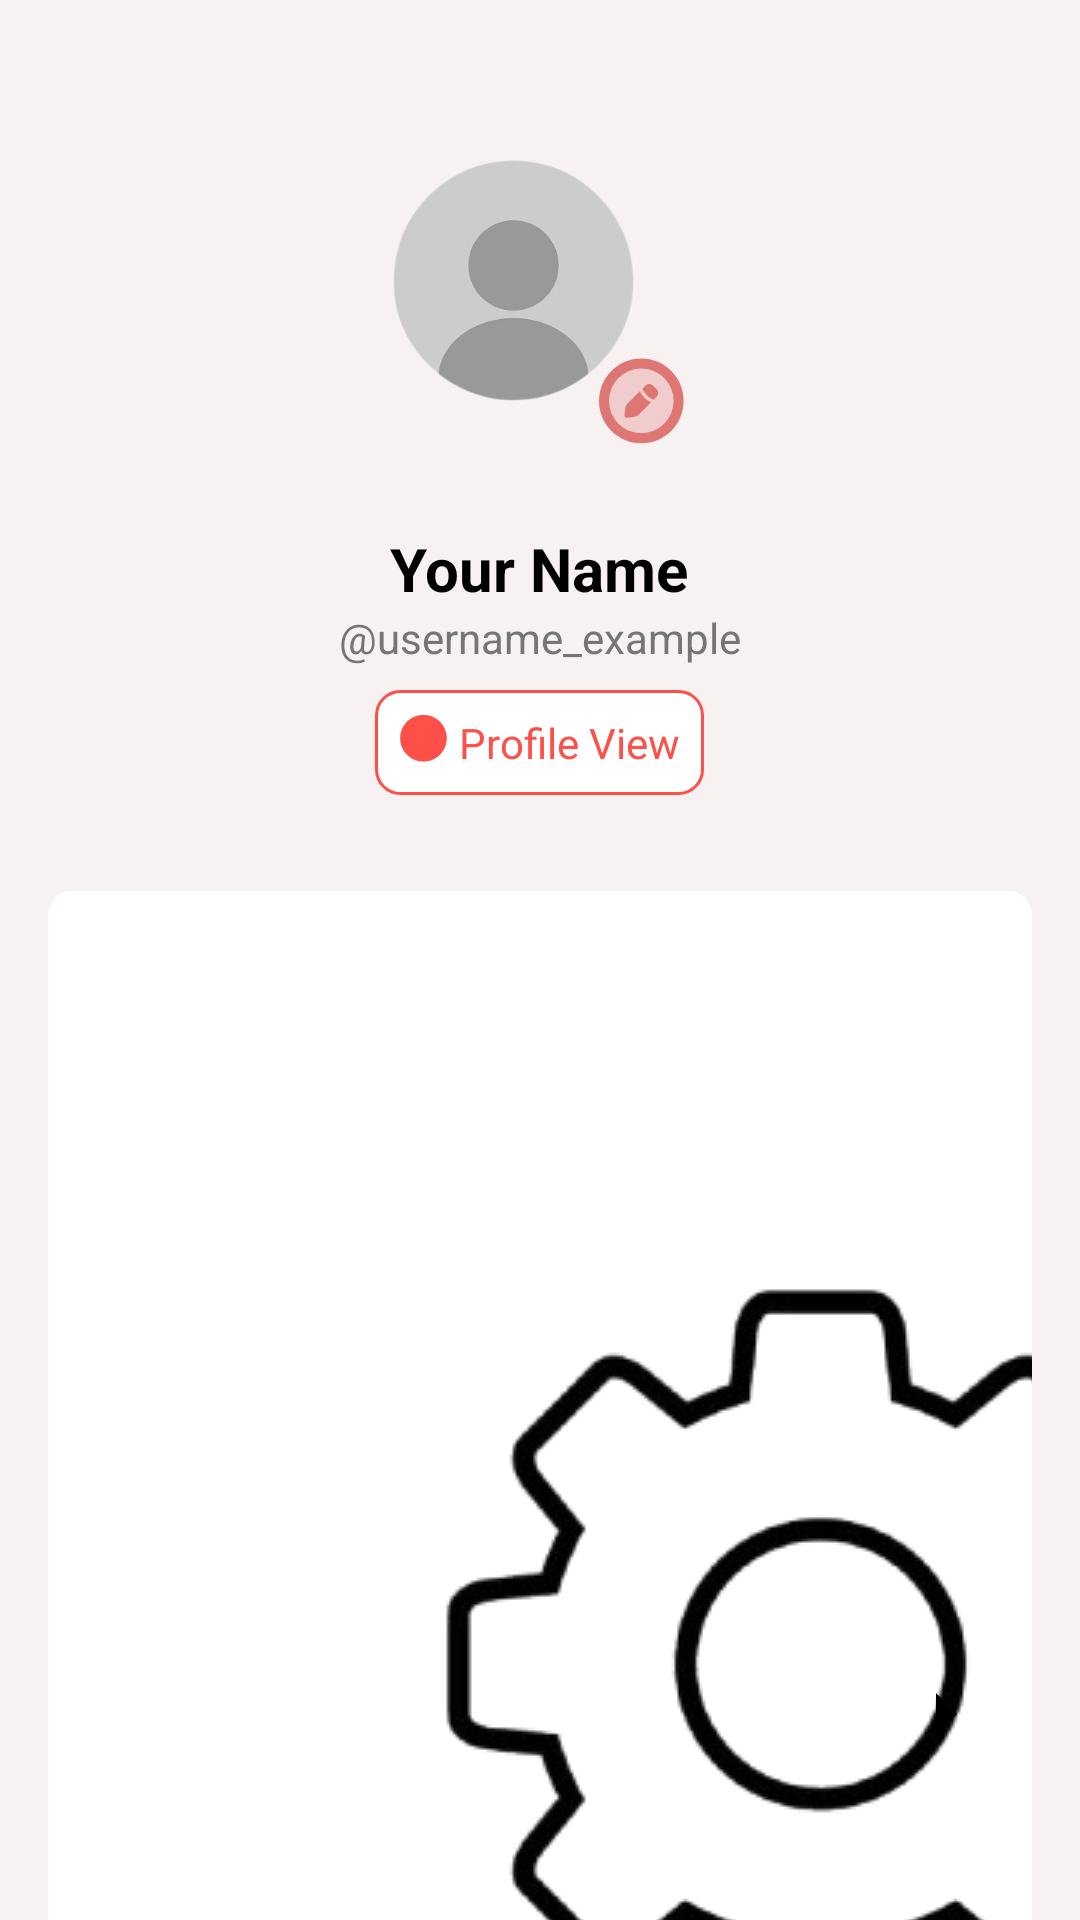

This screen was rendered from an Android layout file. Write that file and the resources it references.
<!-- AndroidManifest.xml: application theme Theme.AnnotateX_Mobile -->
<!-- res/layout/fragment_profile.xml -->
<?xml version="1.0" encoding="utf-8"?>
<androidx.constraintlayout.widget.ConstraintLayout
    xmlns:android="http://schemas.android.com/apk/res/android"
    xmlns:app="http://schemas.android.com/apk/res-auto"
    android:layout_width="match_parent"
    android:layout_height="match_parent"
    android:background="#F7F1F1">

    
    <com.google.android.material.card.MaterialCardView
        android:id="@+id/profileHeader"
        android:layout_width="match_parent"
        android:layout_height="wrap_content"
        android:layout_marginHorizontal="16dp"
        android:layout_marginTop="16dp"
        app:cardCornerRadius="0dp"
        app:cardElevation="0dp"
        app:strokeWidth="0dp"
        app:cardBackgroundColor="@android:color/transparent"
        android:background="@android:color/transparent"
        app:layout_constraintTop_toTopOf="parent">

        <androidx.constraintlayout.widget.ConstraintLayout
            android:layout_width="match_parent"
            android:layout_height="wrap_content"
            android:padding="16dp"
            android:background="@android:color/transparent">

            
            <FrameLayout
                android:id="@+id/profileImageContainer"
                android:layout_width="120dp"
                android:layout_height="120dp"
                android:layout_marginTop="8dp"
                app:layout_constraintTop_toTopOf="parent"
                app:layout_constraintStart_toStartOf="parent"
                app:layout_constraintEnd_toEndOf="parent">

                

                
                <com.google.android.material.imageview.ShapeableImageView
                    android:id="@+id/profileImageView"
                    android:layout_width="102dp"
                    android:layout_height="107dp"
                    android:scaleType="centerCrop"
                    android:src="@drawable/ic_default_profile"
                    app:shapeAppearanceOverlay="@style/CircularImageView" />

                <ImageView
                    android:id="@+id/editProfileImageIcon"
                    android:layout_width="45dp"
                    android:layout_height="45dp"
                    android:padding="8dp"
                    android:src="@drawable/ic_edit"
                    android:layout_gravity="end|bottom"
                    android:layout_margin="4dp"/>
            </FrameLayout>

            
            <LinearLayout
                android:layout_width="match_parent"
                android:layout_height="wrap_content"
                android:orientation="vertical"
                android:gravity="center"
                android:layout_marginTop="16dp"
                app:layout_constraintTop_toBottomOf="@id/profileImageContainer">

                <TextView
                    android:id="@+id/nameTextView"
                    android:layout_width="wrap_content"
                    android:layout_height="wrap_content"
                    android:text="@string/default_name"
                    android:textSize="20sp"
                    android:textStyle="bold"
                    android:textColor="@color/black"/>

                <TextView
                    android:id="@+id/usernameTextView"
                    android:layout_width="wrap_content"
                    android:layout_height="wrap_content"
                    android:text="@string/default_username"
                    android:textSize="14sp"
                    android:textColor="@color/gray"/>

                
                <LinearLayout
                    android:id="@+id/profileViewButton"
                    android:layout_width="wrap_content"
                    android:layout_height="wrap_content"
                    android:orientation="horizontal"
                    android:layout_marginTop="8dp"
                    android:background="@drawable/rounded_outline_button_background"
                    android:padding="8dp">

                    <ImageView
                        android:layout_width="16dp"
                        android:layout_height="16dp"
                        android:src="@drawable/ic_edit"
                        app:tint="#FF4F49"/>

                    <TextView
                        android:layout_width="wrap_content"
                        android:layout_height="wrap_content"
                        android:text="Profile View"
                        android:textColor="#FF4F49"
                        android:textSize="14sp"
                        android:layout_marginStart="4dp"/>
                </LinearLayout>
            </LinearLayout>

        </androidx.constraintlayout.widget.ConstraintLayout>
    </com.google.android.material.card.MaterialCardView>

    
    <LinearLayout
        android:id="@+id/optionsContainer"
        android:layout_width="match_parent"
        android:layout_height="wrap_content"
        android:orientation="vertical"
        android:layout_marginTop="16dp"
        android:layout_marginHorizontal="16dp"
        app:layout_constraintTop_toBottomOf="@id/profileHeader">

        
        <TextView
            android:id="@+id/settingsOption"
            android:layout_width="match_parent"
            android:layout_height="wrap_content"
            android:padding="16dp"
            android:text="@string/settings"
            android:textSize="16sp"
            android:drawablePadding="16dp"
            android:background="@drawable/option_background"
            android:gravity="center_vertical"
            app:drawableEndCompat="@drawable/ic_right_arrow"
            app:drawableStartCompat="@drawable/ic_settings" />

        
        <TextView
            android:id="@+id/helpOption"
            android:layout_width="match_parent"
            android:layout_height="wrap_content"
            android:padding="16dp"
            android:text="@string/help_center"
            android:textSize="16sp"
            android:drawablePadding="16dp"
            android:background="@color/white"
            android:gravity="center_vertical"
            app:drawableEndCompat="@drawable/ic_right_arrow"
            app:drawableStartCompat="@drawable/ic_help" />

        
        <LinearLayout
            android:id="@+id/languageOption"
            android:layout_width="match_parent"
            android:layout_height="wrap_content"
            android:orientation="horizontal"
            android:padding="16dp"
            android:background="@drawable/option_background"
            android:gravity="center_vertical">

            <ImageView
                android:layout_width="24dp"
                android:layout_height="24dp"
                android:src="@drawable/ic_language"/>

            <TextView
                android:layout_width="0dp"
                android:layout_height="wrap_content"
                android:layout_weight="1"
                android:layout_marginStart="16dp"
                android:text="@string/language"
                android:textSize="16sp"/>

            <TextView
                android:id="@+id/currentLanguageText"
                android:layout_width="wrap_content"
                android:layout_height="wrap_content"
                android:layout_marginEnd="8dp"
                android:textSize="14sp"
                android:textColor="@color/gray"
                android:text="English"/>

            <ImageView
                android:layout_width="24dp"
                android:layout_height="24dp"
                android:src="@drawable/ic_right_arrow"/>
        </LinearLayout>

        
        <TextView
            android:id="@+id/logoutOption"
            android:layout_width="match_parent"
            android:layout_height="wrap_content"
            android:layout_marginTop="32dp"
            android:padding="16dp"
            android:text="@string/logout"
            android:textSize="16sp"
            android:textColor="@color/red"
            android:drawableStart="@drawable/ic_logout"
            android:drawablePadding="16dp"
            android:background="@drawable/option_background"
            android:gravity="center_vertical"/>

    </LinearLayout>

</androidx.constraintlayout.widget.ConstraintLayout>
<!-- resources referenced by this layout -->
<resources>
  <color name="black">#FF000000</color>
  <color name="gray">#757575</color>
  <color name="red">#FF0000</color>
  <color name="white">#FFFFFFFF</color>
  <!-- drawable ic_language (drawable) -->
  <?xml version="1.0" encoding="utf-8"?>
  <vector xmlns:android="http://schemas.android.com/apk/res/android"
      android:width="24dp"
      android:height="24dp"
      android:viewportWidth="24"
      android:viewportHeight="24">
      <path
          android:fillColor="#FF000000"
          android:pathData="M11.99,2C6.47,2 2,6.48 2,12s4.47,10 9.99,10C17.52,22 22,17.52 22,12S17.52,2 11.99,2zM18.92,8h-2.95c-0.32,-1.25 -0.78,-2.45 -1.38,-3.56 1.84,0.63 3.37,1.91 4.33,3.56zM12,4.04c0.83,1.2 1.48,2.53 1.91,3.96h-3.82c0.43,-1.43 1.08,-2.76 1.91,-3.96zM4.26,14C4.1,13.36 4,12.69 4,12s0.1,-1.36 0.26,-2h3.38c-0.08,0.66 -0.14,1.32 -0.14,2 0,0.68 0.06,1.34 0.14,2L4.26,14zM5.08,16h2.95c0.32,1.25 0.78,2.45 1.38,3.56 -1.84,-0.63 -3.37,-1.9 -4.33,-3.56zM8.03,8L5.08,8c0.96,-1.66 2.49,-2.93 4.33,-3.56C8.81,5.55 8.35,6.75 8.03,8zM12,19.96c-0.83,-1.2 -1.48,-2.53 -1.91,-3.96h3.82c-0.43,1.43 -1.08,2.76 -1.91,3.96zM14.34,14L9.66,14c-0.09,-0.66 -0.16,-1.32 -0.16,-2 0,-0.68 0.07,-1.35 0.16,-2h4.68c0.09,0.65 0.16,1.32 0.16,2 0,0.68 -0.07,1.34 -0.16,2zM14.59,19.56c0.6,-1.11 1.06,-2.31 1.38,-3.56h2.95c-0.96,1.65 -2.49,2.93 -4.33,3.56zM16.36,14c0.08,-0.66 0.14,-1.32 0.14,-2 0,-0.68 -0.06,-1.34 -0.14,-2h3.38c0.16,0.64 0.26,1.31 0.26,2s-0.1,1.36 -0.26,2h-3.38z"/>
  </vector>
  <!-- drawable ic_right_arrow (drawable) -->
  <?xml version="1.0" encoding="utf-8"?>
  <vector xmlns:android="http://schemas.android.com/apk/res/android"
      android:width="24dp"
      android:height="24dp"
      android:viewportWidth="24"
      android:viewportHeight="24">
      <path
          android:fillColor="?attr/colorOnBackground"
          android:pathData="M8,5l7,7l-7,7" />
  </vector>
  <!-- drawable option_background (drawable) -->
  <?xml version="1.0" encoding="utf-8"?>
  <ripple xmlns:android="http://schemas.android.com/apk/res/android"
      android:color="?attr/colorControlHighlight">
      <item>
          <shape android:shape="rectangle">
              <solid android:color="@color/white"/>
              <corners android:radius="8dp"/>
          </shape>
      </item>
  </ripple>
  <!-- drawable rounded_outline_button_background (drawable) -->
  <?xml version="1.0" encoding="utf-8"?>
  <shape xmlns:android="http://schemas.android.com/apk/res/android">
      <stroke android:color="#FF4F49" android:width="1dp"/>
      <corners android:radius="8dp"/>
      <solid android:color="#FFFFFF"/>
  </shape>
  <string name="default_name">Your Name</string>
  <string name="default_username">\@username_example</string>
  <string name="help_center">Help Center</string>
  <string name="language">Language</string>
  <string name="logout">Log Out</string>
  <string name="settings">Settings</string>
  <style name="CircularImageView" parent="">
          <item name="cornerFamily">rounded</item>
          <item name="cornerSize">50%</item>
      </style>
  <style name="Theme.AnnotateX_Mobile" parent="Base.Theme.AnnotateX_Mobile">
          <item name="android:statusBarColor">#F7F1F1</item>
          <item name="android:windowLightStatusBar">true</item>
      </style>
  <color name="my_light_primary">#6200EE</color>
  <color name="my_light_on_primary">#FFFFFF</color>
  <color name="my_light_secondary">#03DAC6</color>
  <color name="my_light_on_secondary">#000000</color>
  <color name="my_light_on_background">#000000</color>
  <color name="my_light_surface">#FFFFFF</color>
  <color name="my_light_on_surface">#000000</color>
  <color name="my_light_error">#B00020</color>
  <color name="my_light_on_error">#FFFFFF</color>
  <color name="my_elevation_overlay">#1F000000</color>
  <style name="WindowAnimationTransition">
          <item name="android:windowEnterAnimation">@android:anim/fade_in</item>
          <item name="android:windowExitAnimation">@android:anim/fade_out</item>
      </style>
</resources>
